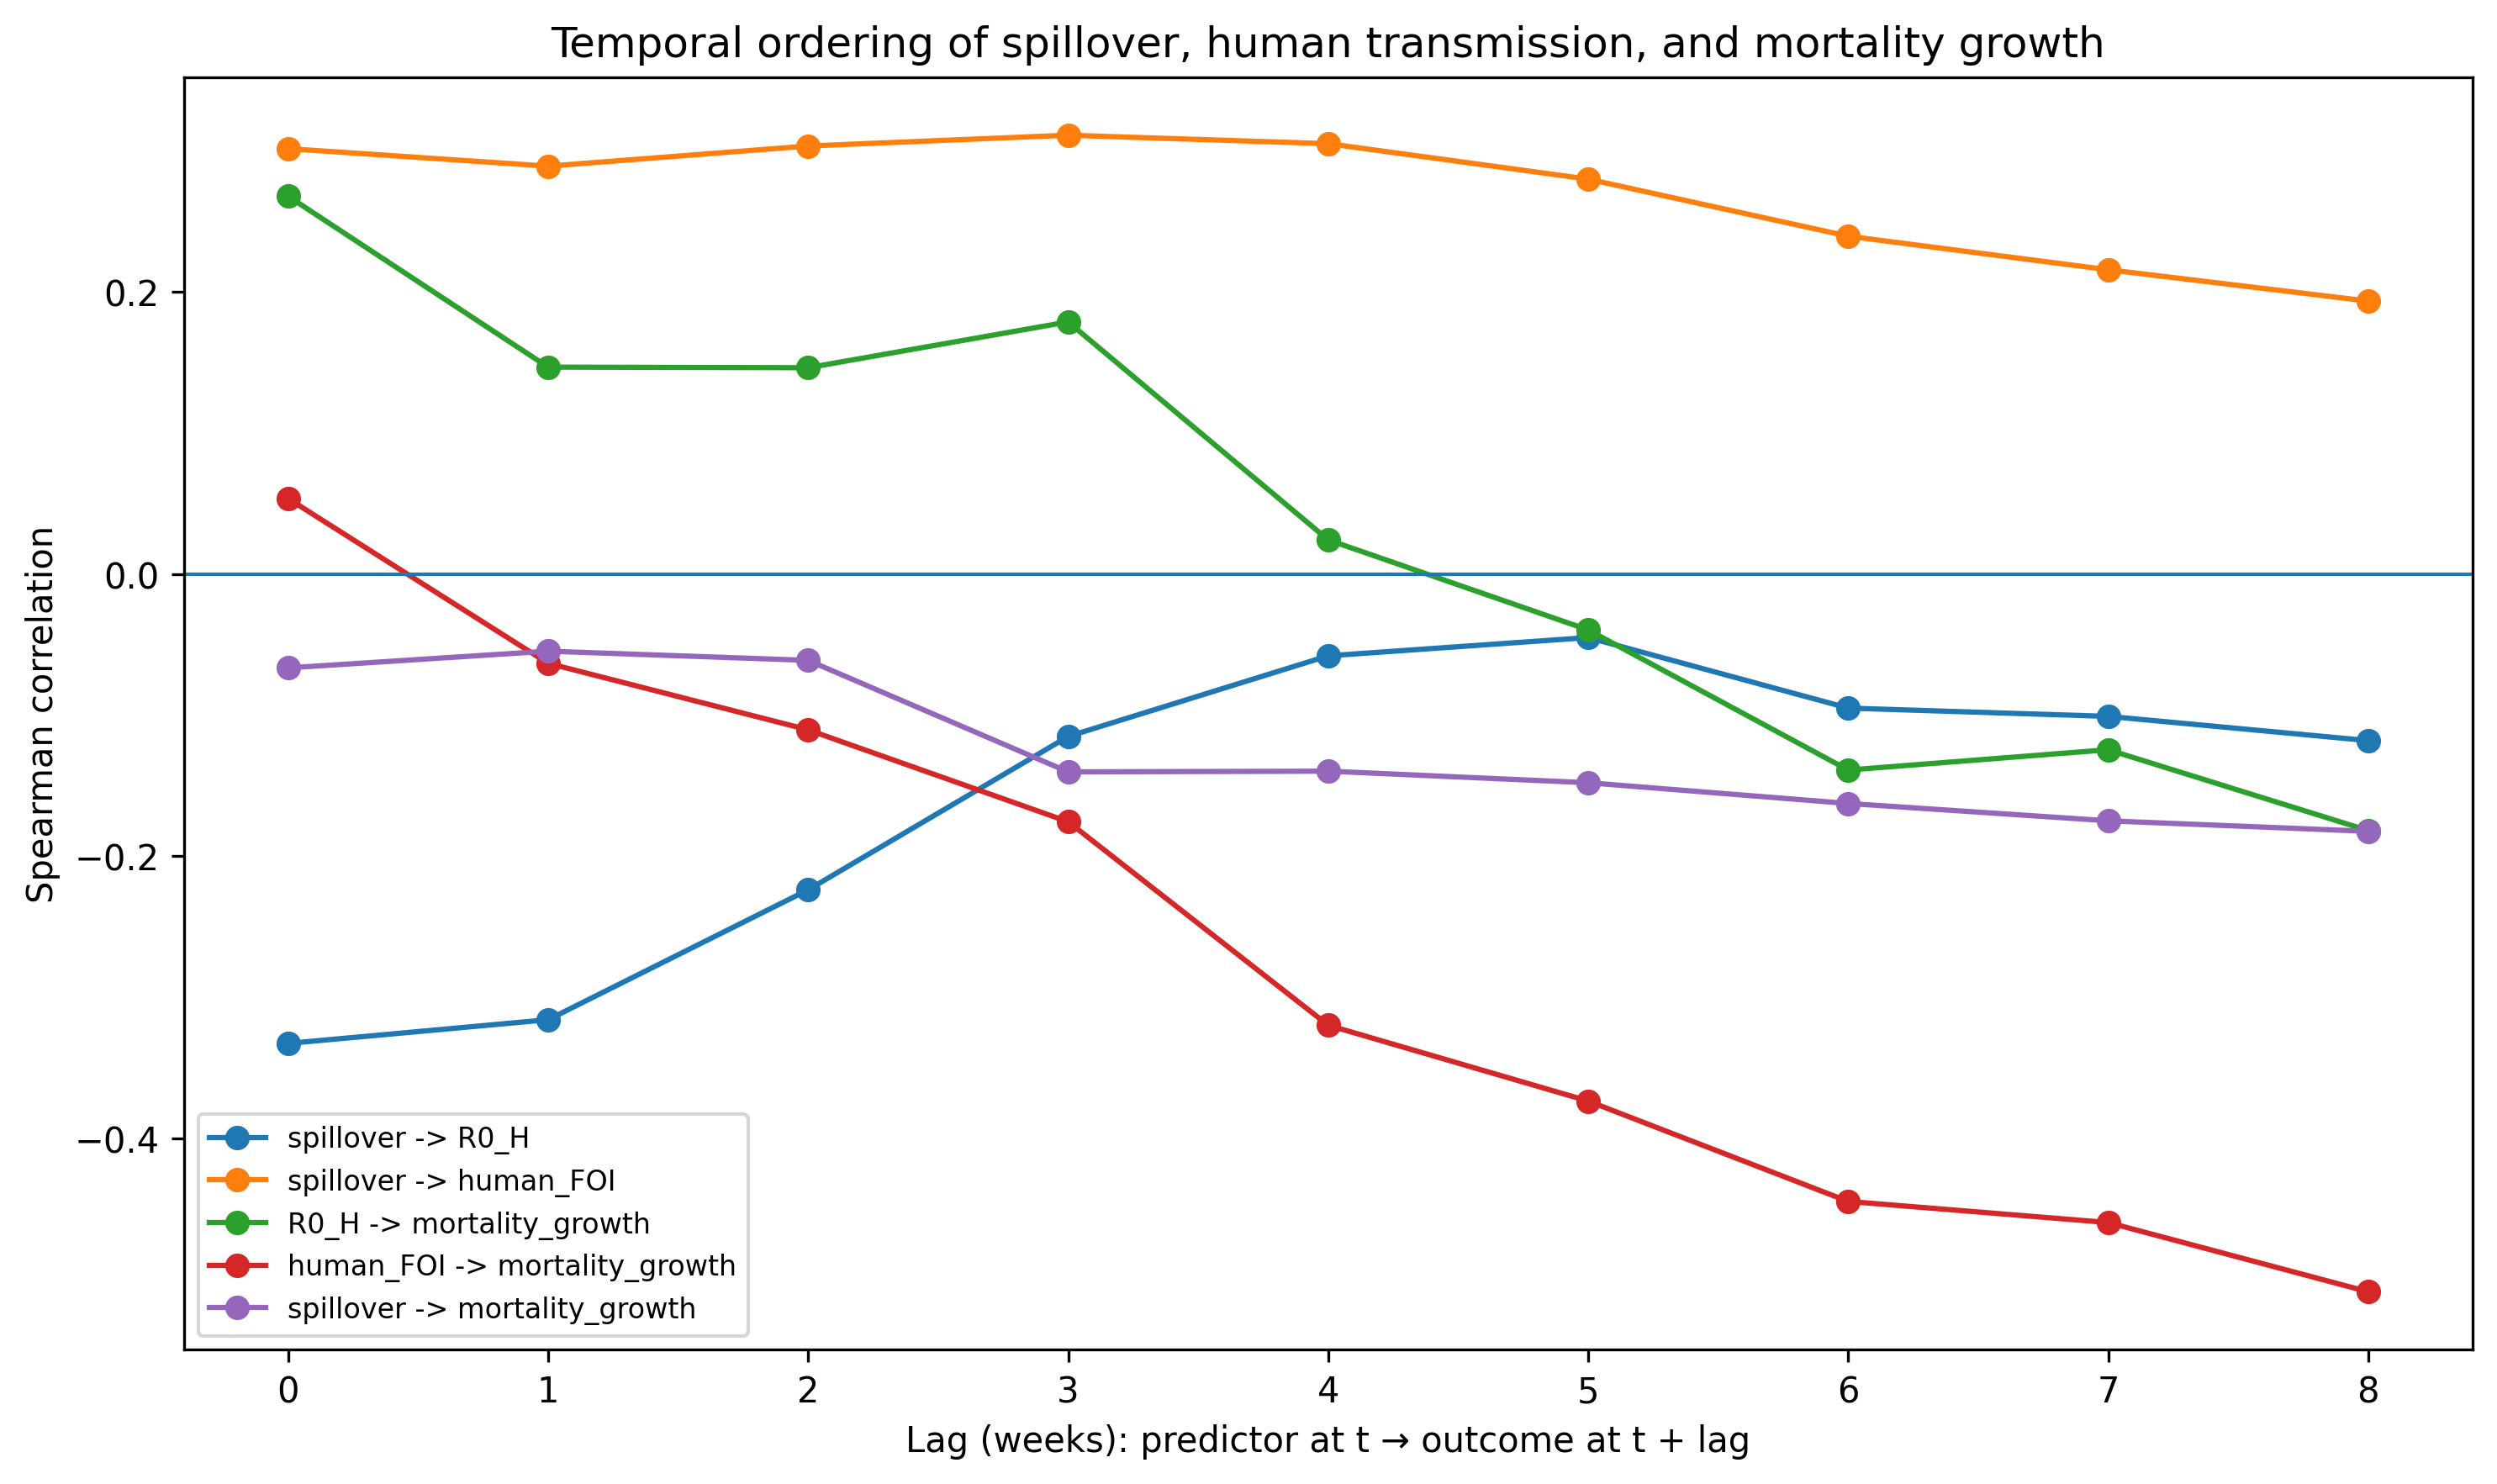

The data file committed next to this chart (first rows):
relationship, predictor, outcome, lag_weeks, spearman_rho, p_value_descriptive, n_pairs
spillover -> R0_H, spillover_median, R0_H_median, 0, -0.3327, 5.569292055240674e-05, 141
spillover -> human_FOI, spillover_median, human_median, 0, 0.3014, 0.0002814, 141
R0_H -> mortality_growth, R0_H_median, mortality_growth, 0, 0.2677, 0.001387, 140
human_FOI -> mortality_growth, human_median, mortality_growth, 0, 0.05346, 0.5305, 140
spillover -> mortality_growth, spillover_median, mortality_growth, 0, -0.06655, 0.4347, 140
spillover -> R0_H, spillover_median, R0_H_median, 1, -0.3159, 0.0001437, 140
spillover -> human_FOI, spillover_median, human_median, 1, 0.289, 0.0005347, 140
R0_H -> mortality_growth, R0_H_median, mortality_growth, 1, 0.1466, 0.08399, 140
human_FOI -> mortality_growth, human_median, mortality_growth, 1, -0.0633, 0.4574, 140
spillover -> mortality_growth, spillover_median, mortality_growth, 1, -0.0547, 0.5209, 140
spillover -> R0_H, spillover_median, R0_H_median, 2, -0.2238, 0.008081, 139
spillover -> human_FOI, spillover_median, human_median, 2, 0.3033, 0.0002845, 139
R0_H -> mortality_growth, R0_H_median, mortality_growth, 2, 0.1462, 0.08602, 139
human_FOI -> mortality_growth, human_median, mortality_growth, 2, -0.1104, 0.1955, 139
spillover -> mortality_growth, spillover_median, mortality_growth, 2, -0.06123, 0.474, 139
spillover -> R0_H, spillover_median, R0_H_median, 3, -0.1152, 0.1786, 138
spillover -> human_FOI, spillover_median, human_median, 3, 0.3109, 0.0002058, 138
R0_H -> mortality_growth, R0_H_median, mortality_growth, 3, 0.1786, 0.03607, 138
human_FOI -> mortality_growth, human_median, mortality_growth, 3, -0.1756, 0.03942, 138
spillover -> mortality_growth, spillover_median, mortality_growth, 3, -0.1402, 0.1009, 138
spillover -> R0_H, spillover_median, R0_H_median, 4, -0.058, 0.5008, 137
spillover -> human_FOI, spillover_median, human_median, 4, 0.3049, 0.0002913, 137
R0_H -> mortality_growth, R0_H_median, mortality_growth, 4, 0.02417, 0.7792, 137
human_FOI -> mortality_growth, human_median, mortality_growth, 4, -0.3198, 0.0001394, 137
spillover -> mortality_growth, spillover_median, mortality_growth, 4, -0.1397, 0.1034, 137
spillover -> R0_H, spillover_median, R0_H_median, 5, -0.04507, 0.6024, 136
spillover -> human_FOI, spillover_median, human_median, 5, 0.2798, 0.0009706, 136
R0_H -> mortality_growth, R0_H_median, mortality_growth, 5, -0.03964, 0.6468, 136
human_FOI -> mortality_growth, human_median, mortality_growth, 5, -0.3735, 7.510868219133528e-06, 136
spillover -> mortality_growth, spillover_median, mortality_growth, 5, -0.148, 0.08563, 136
spillover -> R0_H, spillover_median, R0_H_median, 6, -0.09505, 0.2728, 135
spillover -> human_FOI, spillover_median, human_median, 6, 0.2393, 0.005176, 135
R0_H -> mortality_growth, R0_H_median, mortality_growth, 6, -0.1389, 0.108, 135
human_FOI -> mortality_growth, human_median, mortality_growth, 6, -0.4446, 6.567268233658214e-08, 135
spillover -> mortality_growth, spillover_median, mortality_growth, 6, -0.1626, 0.05947, 135
spillover -> R0_H, spillover_median, R0_H_median, 7, -0.1009, 0.246, 134
spillover -> human_FOI, spillover_median, human_median, 7, 0.2156, 0.01236, 134
R0_H -> mortality_growth, R0_H_median, mortality_growth, 7, -0.1245, 0.1516, 134
human_FOI -> mortality_growth, human_median, mortality_growth, 7, -0.4596, 2.323260997173766e-08, 134
spillover -> mortality_growth, spillover_median, mortality_growth, 7, -0.1749, 0.04323, 134
spillover -> R0_H, spillover_median, R0_H_median, 8, -0.1181, 0.1758, 133
spillover -> human_FOI, spillover_median, human_median, 8, 0.1934, 0.02573, 133
R0_H -> mortality_growth, R0_H_median, mortality_growth, 8, -0.1818, 0.03618, 133
human_FOI -> mortality_growth, human_median, mortality_growth, 8, -0.5087, 4.077097262465241e-10, 133
spillover -> mortality_growth, spillover_median, mortality_growth, 8, -0.1824, 0.03563, 133
